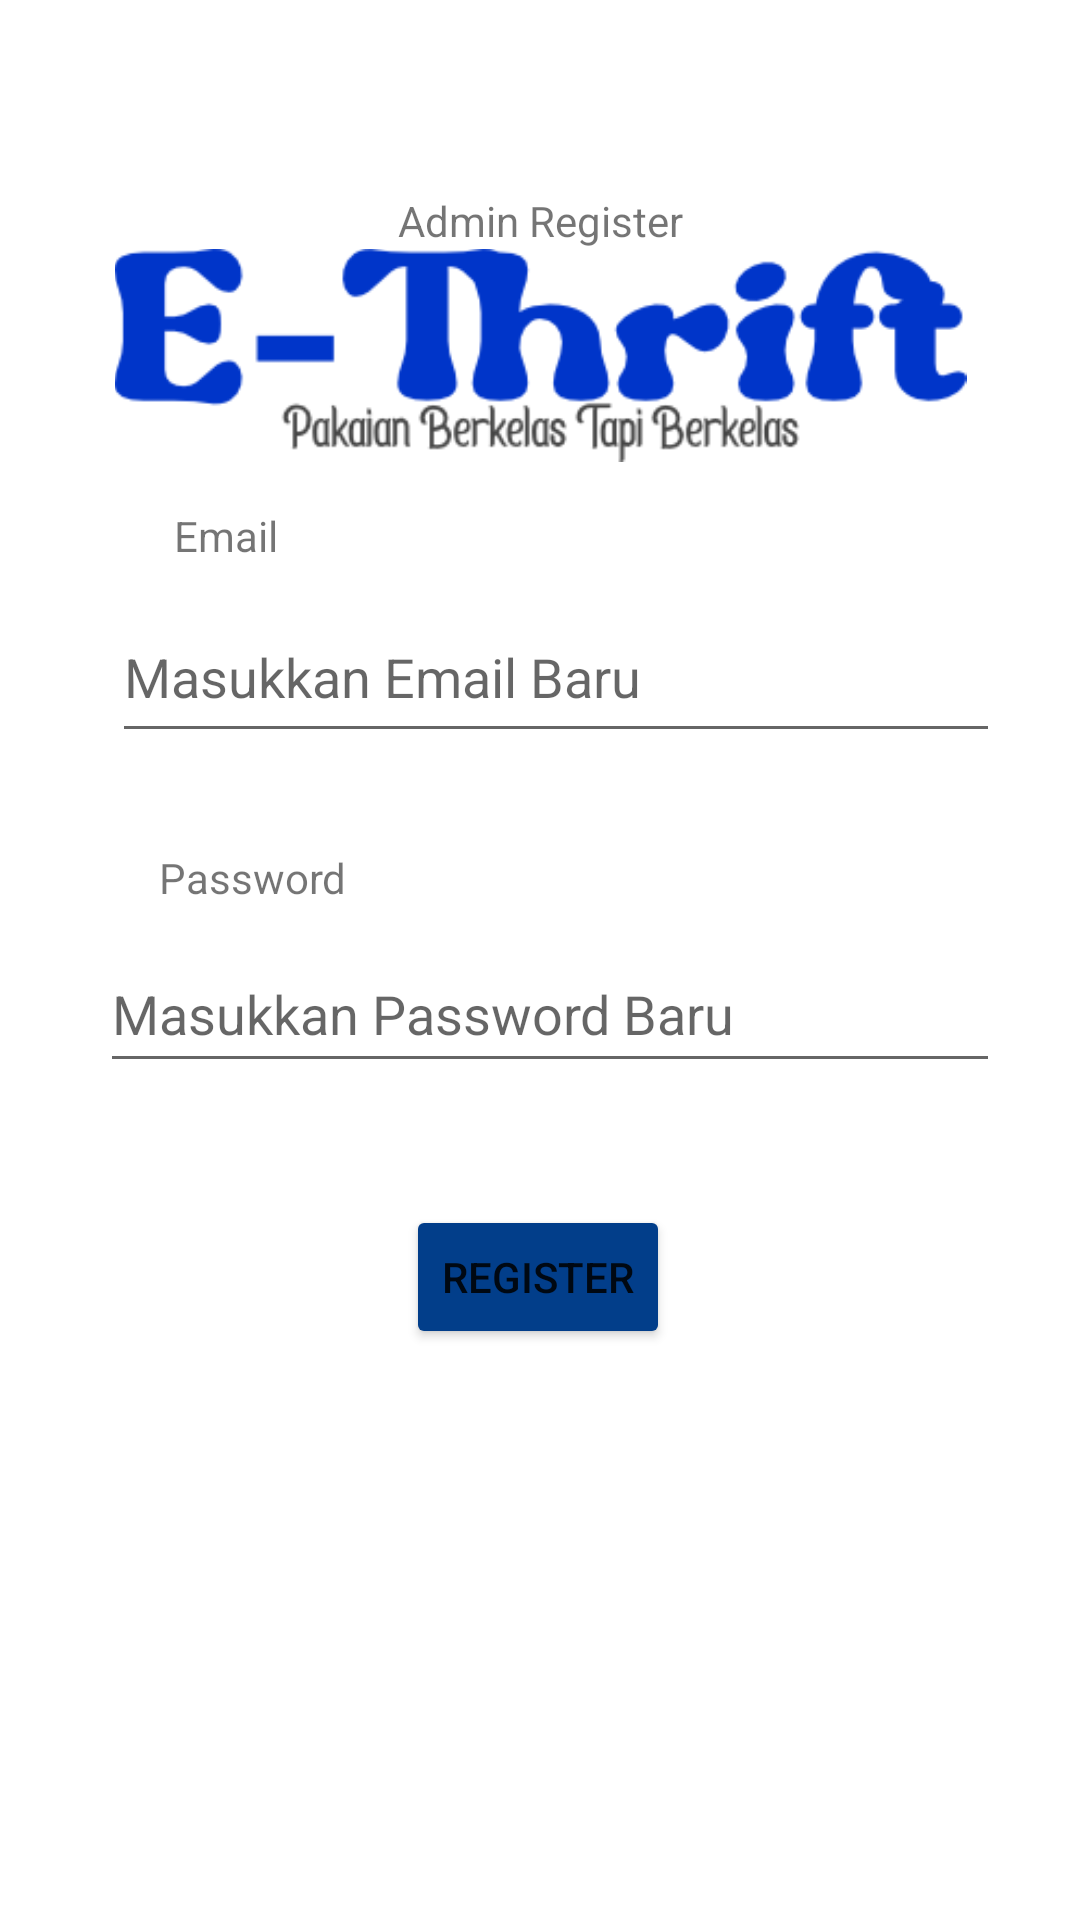

Here is an Android app screen rendered from its layout file. Give the layout XML and the strings, colors and styles it references.
<!-- AndroidManifest.xml: application theme Theme.ET -->
<!-- res/layout/activity_admin_register.xml -->
<?xml version="1.0" encoding="utf-8"?>
<androidx.constraintlayout.widget.ConstraintLayout xmlns:android="http://schemas.android.com/apk/res/android"
    xmlns:app="http://schemas.android.com/apk/res-auto"
    xmlns:tools="http://schemas.android.com/tools"
    android:layout_width="match_parent"
    android:layout_height="match_parent"
    tools:context=".adminRegister">

    <ImageView
        android:id="@+id/imageView"
        android:layout_width="285dp"
        android:layout_height="71dp"
        app:layout_constraintBottom_toBottomOf="parent"
        app:layout_constraintEnd_toEndOf="parent"
        app:layout_constraintStart_toStartOf="parent"
        app:layout_constraintTop_toTopOf="parent"
        app:layout_constraintVertical_bias="0.146"
        app:srcCompat="@drawable/logo" />

    <TextView
        android:id="@+id/textView"
        android:layout_width="wrap_content"
        android:layout_height="wrap_content"
        android:text="Email"
        app:layout_constraintBottom_toBottomOf="parent"
        app:layout_constraintEnd_toEndOf="parent"
        app:layout_constraintHorizontal_bias="0.178"
        app:layout_constraintStart_toStartOf="parent"
        app:layout_constraintTop_toTopOf="@+id/imageView"
        app:layout_constraintVertical_bias="0.16" />

    <EditText
        android:id="@+id/txtnewemaila"
        android:layout_width="296dp"
        android:layout_height="54dp"
        android:ems="10"
        android:hint="Masukkan Email Baru"
        android:inputType="textPersonName"
        app:layout_constraintBottom_toBottomOf="parent"
        app:layout_constraintEnd_toEndOf="parent"
        app:layout_constraintHorizontal_bias="0.582"
        app:layout_constraintStart_toStartOf="parent"
        app:layout_constraintTop_toBottomOf="@+id/textView"
        app:layout_constraintVertical_bias="0.023" />

    <TextView
        android:id="@+id/textView3"
        android:layout_width="wrap_content"
        android:layout_height="wrap_content"
        android:layout_marginTop="32dp"
        android:text="Password"
        app:layout_constraintBottom_toBottomOf="parent"
        app:layout_constraintEnd_toEndOf="parent"
        app:layout_constraintHorizontal_bias="0.178"
        app:layout_constraintStart_toStartOf="parent"
        app:layout_constraintTop_toBottomOf="@+id/txtnewemaila"
        app:layout_constraintVertical_bias="0.0" />

    <EditText
        android:id="@+id/txtnewpwa"
        android:layout_width="300dp"
        android:layout_height="49dp"
        android:ems="10"
        android:hint="Masukkan Password Baru"
        android:inputType="textPersonName"
        app:layout_constraintBottom_toBottomOf="parent"
        app:layout_constraintEnd_toEndOf="parent"
        app:layout_constraintHorizontal_bias="0.558"
        app:layout_constraintStart_toStartOf="parent"
        app:layout_constraintTop_toBottomOf="@+id/textView3"
        app:layout_constraintVertical_bias="0.035" />

    <Button
        android:id="@+id/btnreg1a"
        android:layout_width="wrap_content"
        android:layout_height="wrap_content"
        android:backgroundTint="#023e8a"
        android:text="Register"
        app:layout_constraintBottom_toBottomOf="parent"
        app:layout_constraintEnd_toEndOf="parent"
        app:layout_constraintHorizontal_bias="0.498"
        app:layout_constraintStart_toStartOf="parent"
        app:layout_constraintTop_toBottomOf="@+id/txtnewpwa"
        app:layout_constraintVertical_bias="0.176" />

    <TextView
        android:id="@+id/textView2"
        android:layout_width="wrap_content"
        android:layout_height="wrap_content"
        android:text="Admin Register"
        app:layout_constraintBottom_toTopOf="@+id/imageView"
        app:layout_constraintEnd_toEndOf="parent"
        app:layout_constraintStart_toStartOf="parent"
        app:layout_constraintTop_toTopOf="parent"
        app:layout_constraintVertical_bias="1.0" />

</androidx.constraintlayout.widget.ConstraintLayout>
<!-- resources referenced by this layout -->
<resources>
  <!-- drawable logo: png bitmap (drawable, 12018 bytes) -->
  <style name="Theme.ET" parent="Theme.MaterialComponents.DayNight.DarkActionBar">
          
          <item name="colorPrimary">@color/purple_500</item>
          <item name="colorPrimaryVariant">@color/purple_700</item>
          <item name="colorOnPrimary">@color/white</item>
          
          <item name="colorSecondary">@color/teal_200</item>
          <item name="colorSecondaryVariant">@color/teal_700</item>
          <item name="colorOnSecondary">@color/black</item>
          
          <item name="android:statusBarColor" tools:targetApi="l">?attr/colorPrimaryVariant</item>
          
      </style>
  <!-- not gathered from this repository: default colours our renderer supplied (Android Studio template values) -->
  <color name="purple_500">#FF6200EE</color>
  <color name="purple_700">#FF3700B3</color>
  <color name="teal_200">#FF03DAC5</color>
  <color name="teal_700">#FF018786</color>
  <color name="black">#FF000000</color>
  <color name="white">#FFFFFFFF</color>
</resources>
